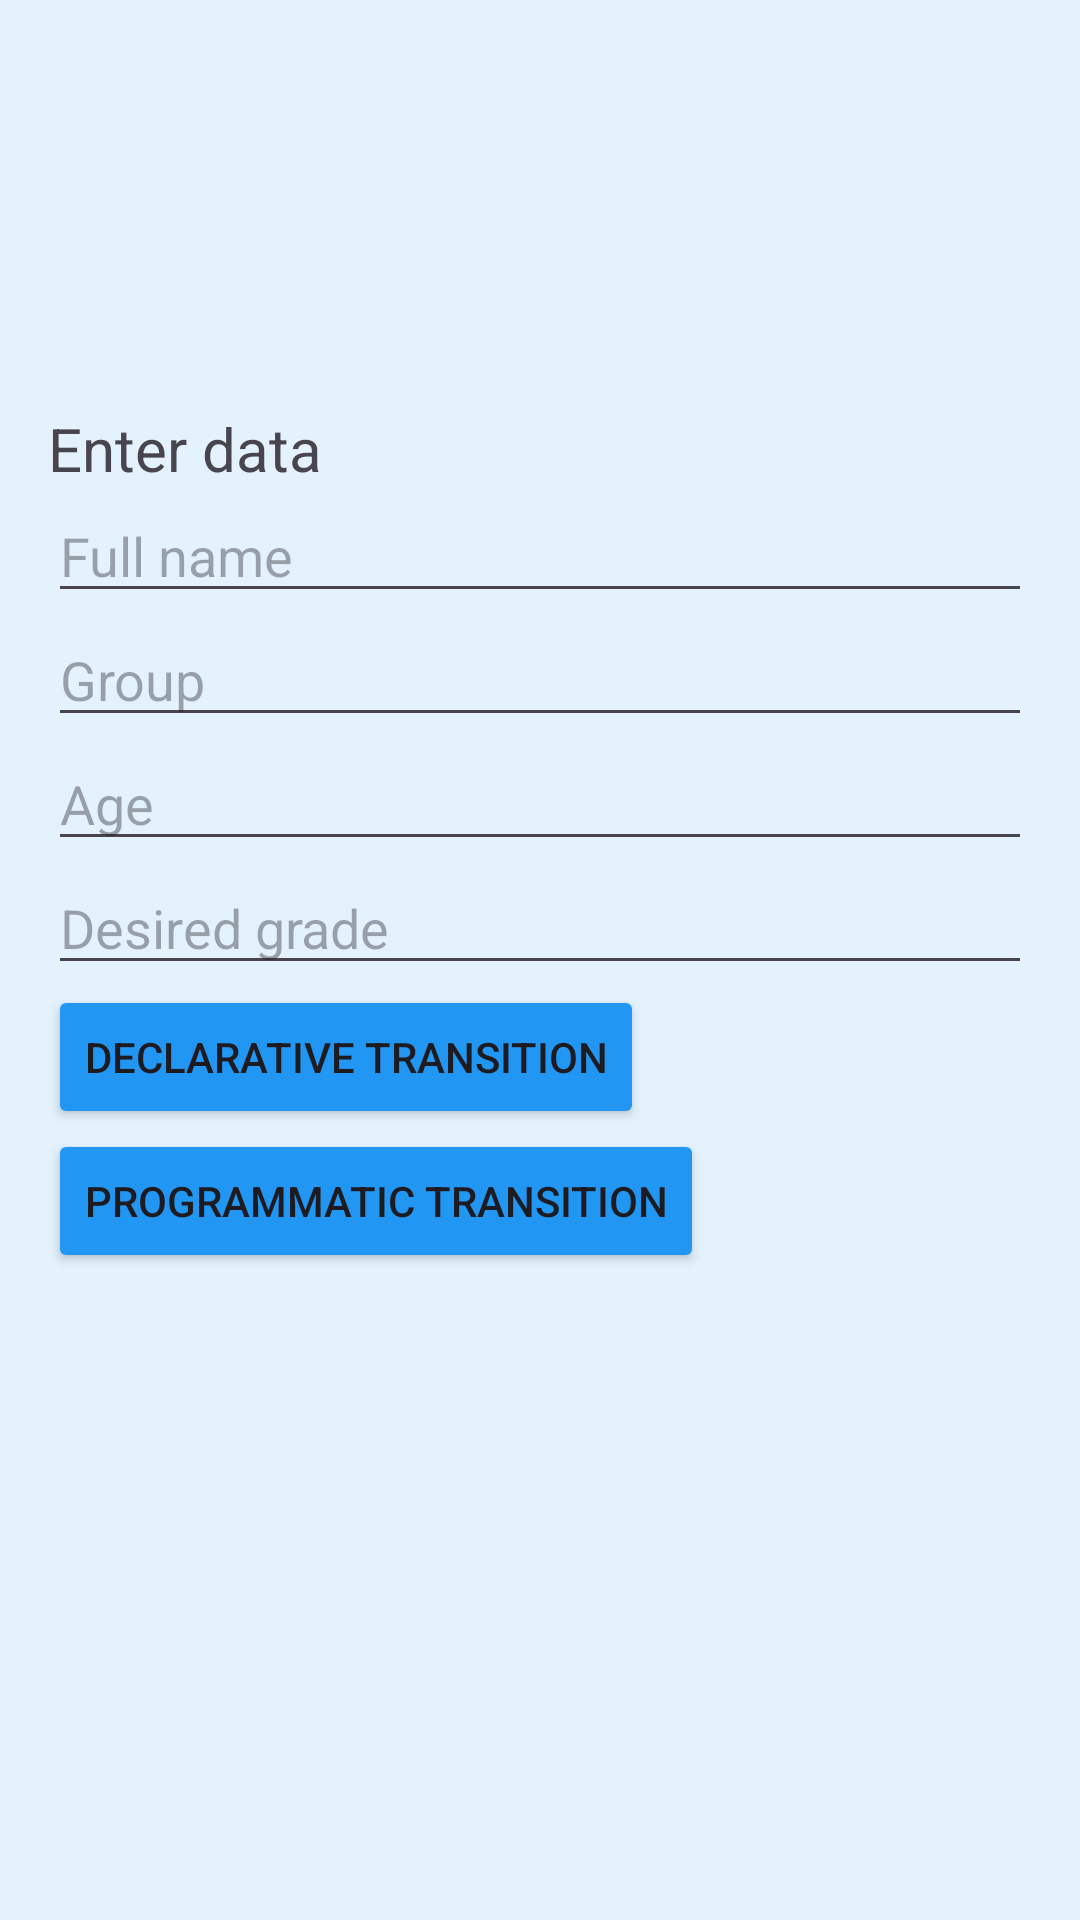

The Android layout XML behind this screen, and the referenced resources:
<!-- AndroidManifest.xml: application theme Theme.Reshetnyak_Denis_Andreevich -->
<!-- res/layout/activity_main.xml -->
<?xml version="1.0" encoding="utf-8"?>
<LinearLayout xmlns:android="http://schemas.android.com/apk/res/android"
    android:layout_width="match_parent"
    android:layout_height="match_parent"
    android:background="@color/mainBackground"
    android:orientation="vertical"
    android:padding="16dp">

    <ImageView
        android:layout_width="120dp"
        android:layout_height="120dp"
        android:src="@drawable/baseline_123_24"
        android:layout_gravity="center"/>

    <TextView
        android:layout_width="wrap_content"
        android:layout_height="wrap_content"
        android:text="@string/title_text"
        android:textSize="20sp" />

    <EditText
        android:id="@+id/fio"
        android:layout_width="match_parent"
        android:layout_height="wrap_content"
        android:hint="@string/hint_fio" />

    <EditText
        android:id="@+id/group"
        android:layout_width="match_parent"
        android:layout_height="wrap_content"
        android:hint="@string/hint_group" />

    <EditText
        android:id="@+id/age"
        android:layout_width="match_parent"
        android:layout_height="wrap_content"
        android:hint="@string/hint_age" />

    <EditText
        android:id="@+id/grade"
        android:layout_width="match_parent"
        android:layout_height="wrap_content"
        android:hint="@string/hint_grade"/>

    
    <Button
        android:layout_width="wrap_content"
        android:layout_height="wrap_content"
        android:text="@string/button_decl"
        android:backgroundTint="@color/buttonColor"
        android:onClick="openSecondActivity" />

    
    <Button
        android:id="@+id/buttonProgram"
        android:backgroundTint="@color/buttonColor"
        android:layout_width="wrap_content"
        android:layout_height="wrap_content"
        android:text="@string/button_prog" />

</LinearLayout>
<!-- resources referenced by this layout -->
<resources>
  <color name="buttonColor">#2196F3</color>
  <color name="mainBackground">#E3F2FD</color>
  <string name="button_decl">Declarative transition</string>
  <string name="button_prog">Programmatic transition</string>
  <string name="hint_age">Age</string>
  <string name="hint_fio">Full name</string>
  <string name="hint_grade">Desired grade</string>
  <string name="hint_group">Group</string>
  <string name="title_text">Enter data</string>
  <style name="Theme.Reshetnyak_Denis_Andreevich" parent="Base.Theme.Reshetnyak_Denis_Andreevich" />
  <style name="Base.Theme.Reshetnyak_Denis_Andreevich" parent="Theme.Material3.DayNight.NoActionBar">
          
          
      </style>
</resources>
